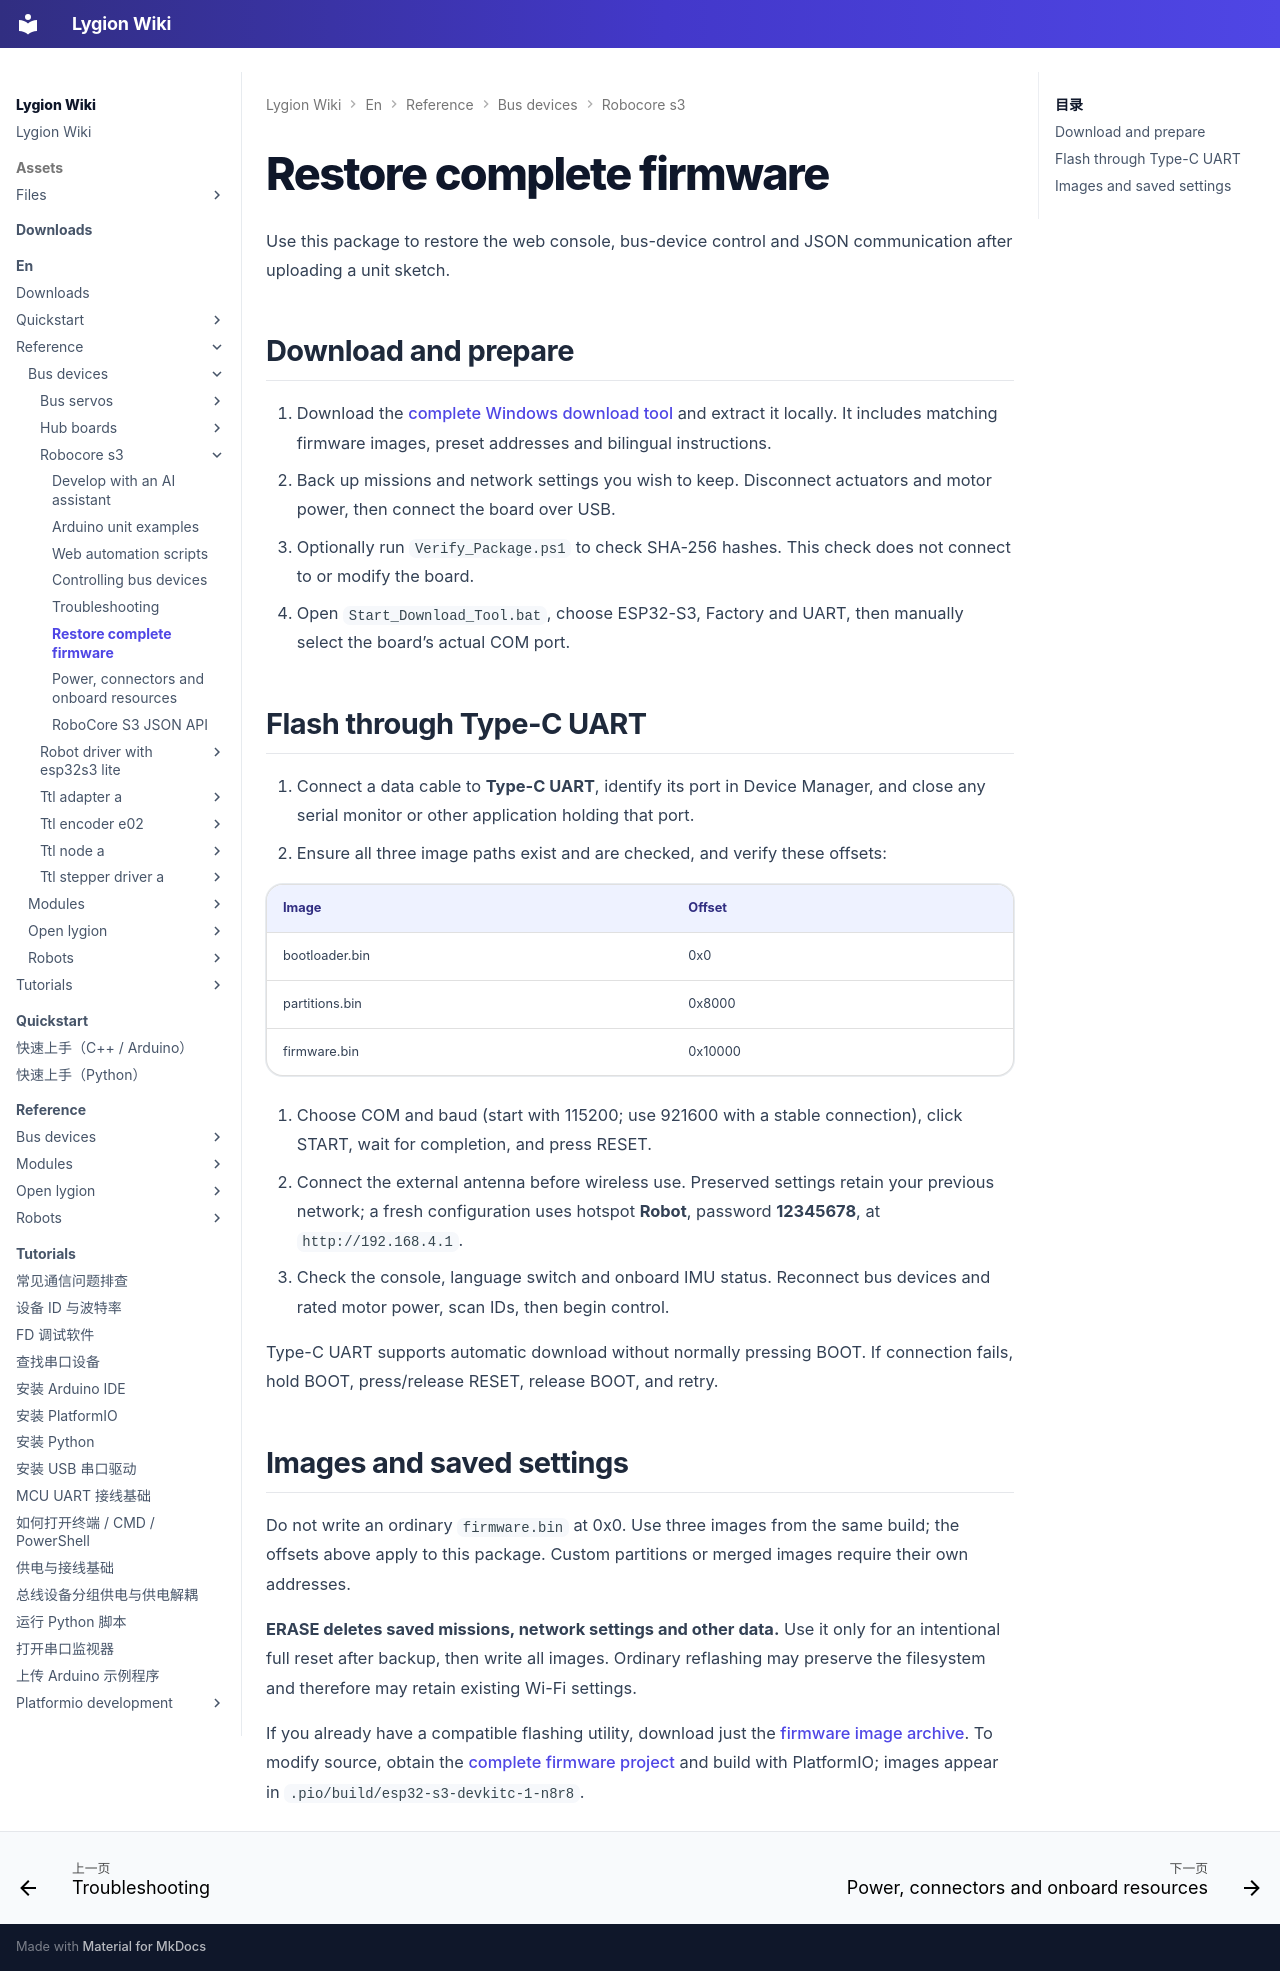

repository: LygionOrganization/lygion-wiki · page: en/reference/bus-devices/robocore-s3/firmware/index.html · generator: mkdocs

# Restore complete firmware

Use this package to restore the web console, bus-device control and JSON communication after uploading a unit sketch.

## Download and prepare

1. Download the [complete Windows download tool](../../../assets/files/robocore-s3/download-tool.zip) and extract it locally. It includes matching firmware images, preset addresses and bilingual instructions.
2. Back up missions and network settings you wish to keep. Disconnect actuators and motor power, then connect the board over USB.
3. Optionally run `Verify_Package.ps1` to check SHA-256 hashes. This check does not connect to or modify the board.
4. Open `Start_Download_Tool.bat`, choose ESP32-S3, Factory and UART, then manually select the board’s actual COM port.

## Flash through Type-C UART

1. Connect a data cable to **Type-C UART**, identify its port in Device Manager, and close any serial monitor or other application holding that port.
2. Ensure all three image paths exist and are checked, and verify these offsets:

| Image | Offset |
| --- | --- |
| bootloader.bin | 0x0 |
| partitions.bin | 0x8000 |
| firmware.bin | 0x10000 |

3. Choose COM and baud (start with 115200; use 921600 with a stable connection), click START, wait for completion, and press RESET.
4. Connect the external antenna before wireless use. Preserved settings retain your previous network; a fresh configuration uses hotspot **Robot**, password **12345678**, at `http://192.168.4.1`.
5. Check the console, language switch and onboard IMU status. Reconnect bus devices and rated motor power, scan IDs, then begin control.

Type-C UART supports automatic download without normally pressing BOOT. If connection fails, hold BOOT, press/release RESET, release BOOT, and retry.

## Images and saved settings

Do not write an ordinary `firmware.bin` at 0x0. Use three images from the same build; the offsets above apply to this package. Custom partitions or merged images require their own addresses.

**ERASE deletes saved missions, network settings and other data.** Use it only for an intentional full reset after backup, then write all images. Ordinary reflashing may preserve the filesystem and therefore may retain existing Wi-Fi settings.

If you already have a compatible flashing utility, download just the [firmware image archive](../../../assets/files/robocore-s3/firmware.zip). To modify source, obtain the [complete firmware project](https://github.com/LygionOrganization/robocore_s3) and build with PlatformIO; images appear in `.pio/build/esp32-s3-devkitc-1-n8r8`.
